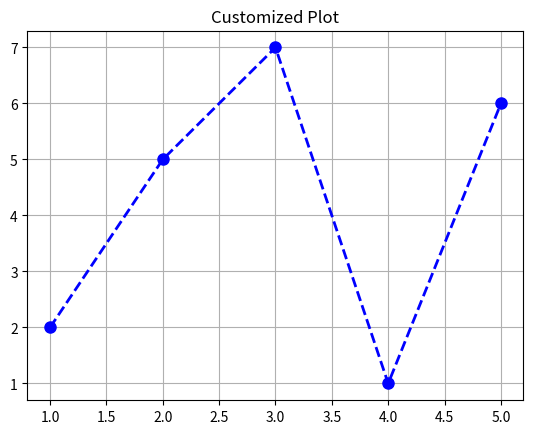

This figure's Python source:
import matplotlib.pyplot as plt

x = [1, 2, 3, 4, 5]
y = [2, 5, 7, 1, 6]

plt.plot(x, y, color="blue", linestyle="--", marker="o", linewidth=2, markersize=8)
plt.grid(True)
plt.title("Customized Plot")
plt.show()
